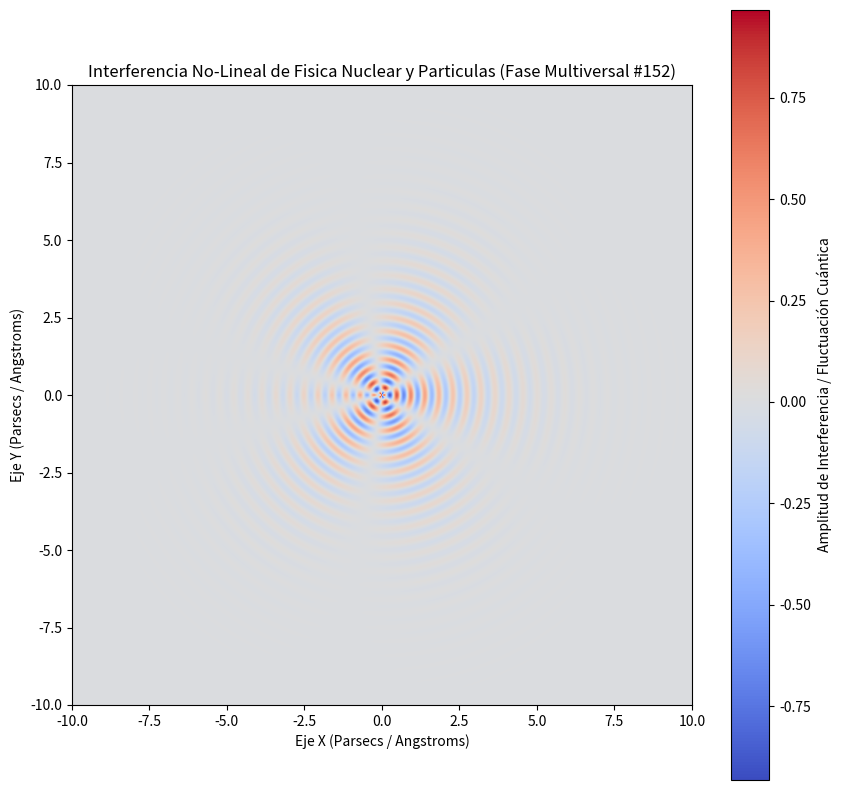

Python code for this plot:
%matplotlib inline
# Simulación Multiversal: Fisica Nuclear y Particulas - Variante 152
import numpy as np
import matplotlib.pyplot as plt

# Parámetros Físicos No-Lineales
omega_1 = 13.855
omega_2 = 2.728
lambda_decay = 0.613
phase_shift = 1.165

x = np.linspace(-10, 10, 800)
y = np.linspace(-10, 10, 800)
X, Y = np.meshgrid(x, y)

# Dinámica de Fluidos / Campos Tensor-Escalares (Fase Multiversal)
R = np.sqrt(X**2 + Y**2) + 1e-5
Z = (np.sin(omega_1 * R + phase_shift) * np.cos(omega_2 * np.arctan2(Y, X))) * np.exp(-lambda_decay * R)

plt.figure(figsize=(10, 10))
plt.imshow(Z, cmap='coolwarm', extent=[-10, 10, -10, 10], origin='lower')
plt.colorbar(label='Amplitud de Interferencia / Fluctuación Cuántica')
plt.title(r'Interferencia No-Lineal de Fisica Nuclear y Particulas (Fase Multiversal #152)')
plt.xlabel('Eje X (Parsecs / Angstroms)')
plt.ylabel('Eje Y (Parsecs / Angstroms)')
plt.show()
